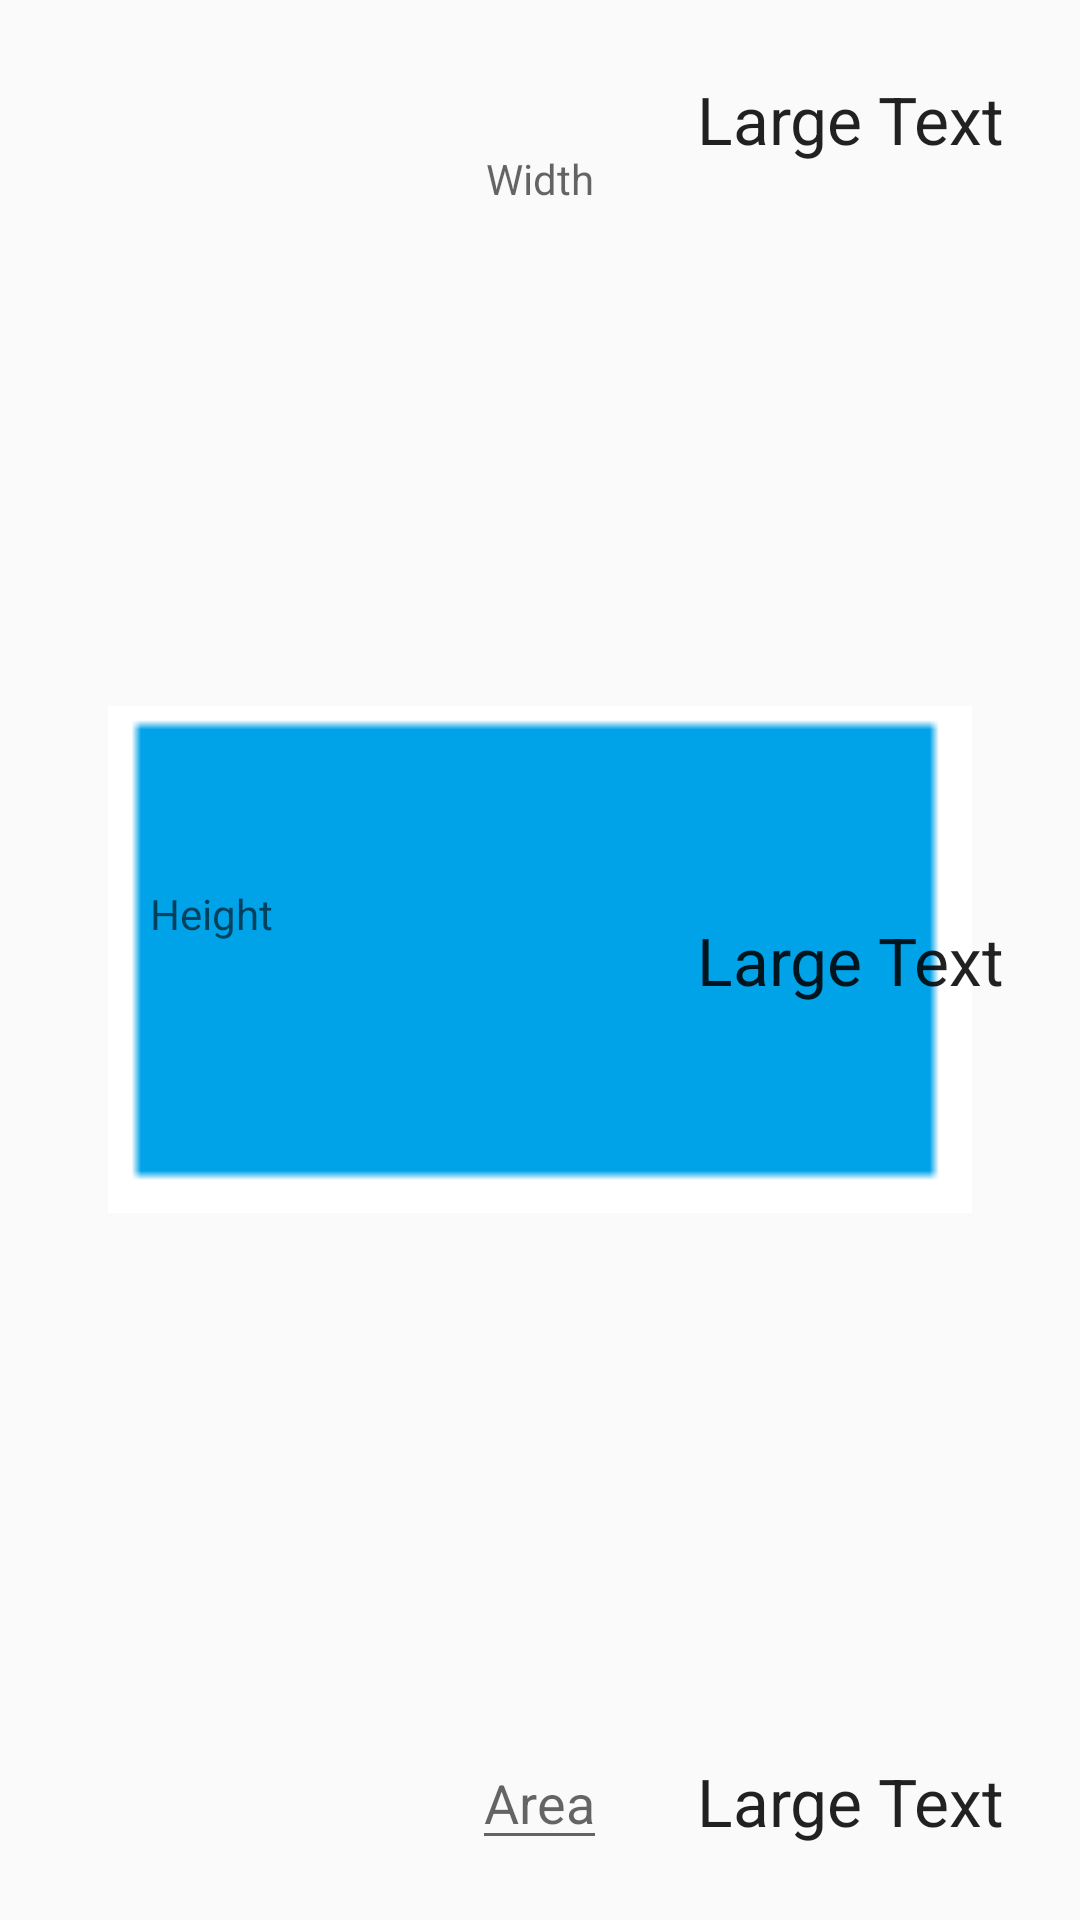

Write the Android layout XML for this screen, with the resource values it uses.
<!-- AndroidManifest.xml: application theme AppTheme -->
<!-- res/layout/rectangle_area.xml -->
<?xml version="1.0" encoding="utf-8"?>
<FrameLayout xmlns:android="http://schemas.android.com/apk/res/android"
    android:layout_width="match_parent" android:layout_height="match_parent">

    <ImageView
        android:layout_width="290dp"
        android:layout_height="169dp"
        android:id="@+id/theShape"
        android:layout_gravity="center"
        android:src="@drawable/rectangle" />

    <TextView
        android:layout_width="wrap_content"
        android:layout_height="50dp"
        android:id="@+id/height"
        android:layout_gravity="left|center_vertical"
        android:hint="Height"
        android:layout_marginLeft="50dp" />

    <TextView
        android:layout_width="wrap_content"
        android:layout_height="wrap_content"
        android:id="@+id/width"
        android:layout_gravity="center_horizontal|top"
        android:layout_marginTop="50dp"
        android:hint="Width" />

    <EditText
        android:layout_width="wrap_content"
        android:layout_height="wrap_content"
        android:id="@+id/area"
        android:layout_gravity="center_horizontal|bottom"
        android:hint="Area"
        android:layout_marginBottom="20dp" />

    <TextView
        android:layout_width="wrap_content"
        android:layout_height="wrap_content"
        android:textAppearance="?android:attr/textAppearanceLarge"
        android:text="Large Text"
        android:id="@+id/answer1"
        android:layout_gravity="right|top"
        android:layout_marginTop="25dp"
        android:layout_marginRight="25dp" />

    <TextView
        android:layout_width="wrap_content"
        android:layout_height="wrap_content"
        android:textAppearance="?android:attr/textAppearanceLarge"
        android:text="Large Text"
        android:id="@+id/answer2"
        android:layout_gravity="right|center_vertical"
        android:layout_marginRight="25dp" />

    <TextView
        android:layout_width="wrap_content"
        android:layout_height="wrap_content"
        android:textAppearance="?android:attr/textAppearanceLarge"
        android:text="Large Text"
        android:id="@+id/answer3"
        android:layout_gravity="right|bottom"
        android:layout_marginBottom="25dp"
        android:layout_marginRight="25dp" />
</FrameLayout>
<!-- resources referenced by this layout -->
<resources>
  <!-- drawable rectangle: png bitmap (drawable, 287 bytes) -->
  <style name="AppTheme" parent="Theme.AppCompat.Light.DarkActionBar">
          
          <item name="colorPrimary">@color/colorPrimary</item>
          <item name="colorPrimaryDark">@color/colorPrimaryDark</item>
          <item name="colorAccent">@color/colorAccent</item>
      </style>
  <color name="colorPrimary">#03A9F4</color>
  <color name="colorPrimaryDark">#0277EE</color>
  <color name="colorAccent">#ff7d02</color>
</resources>
